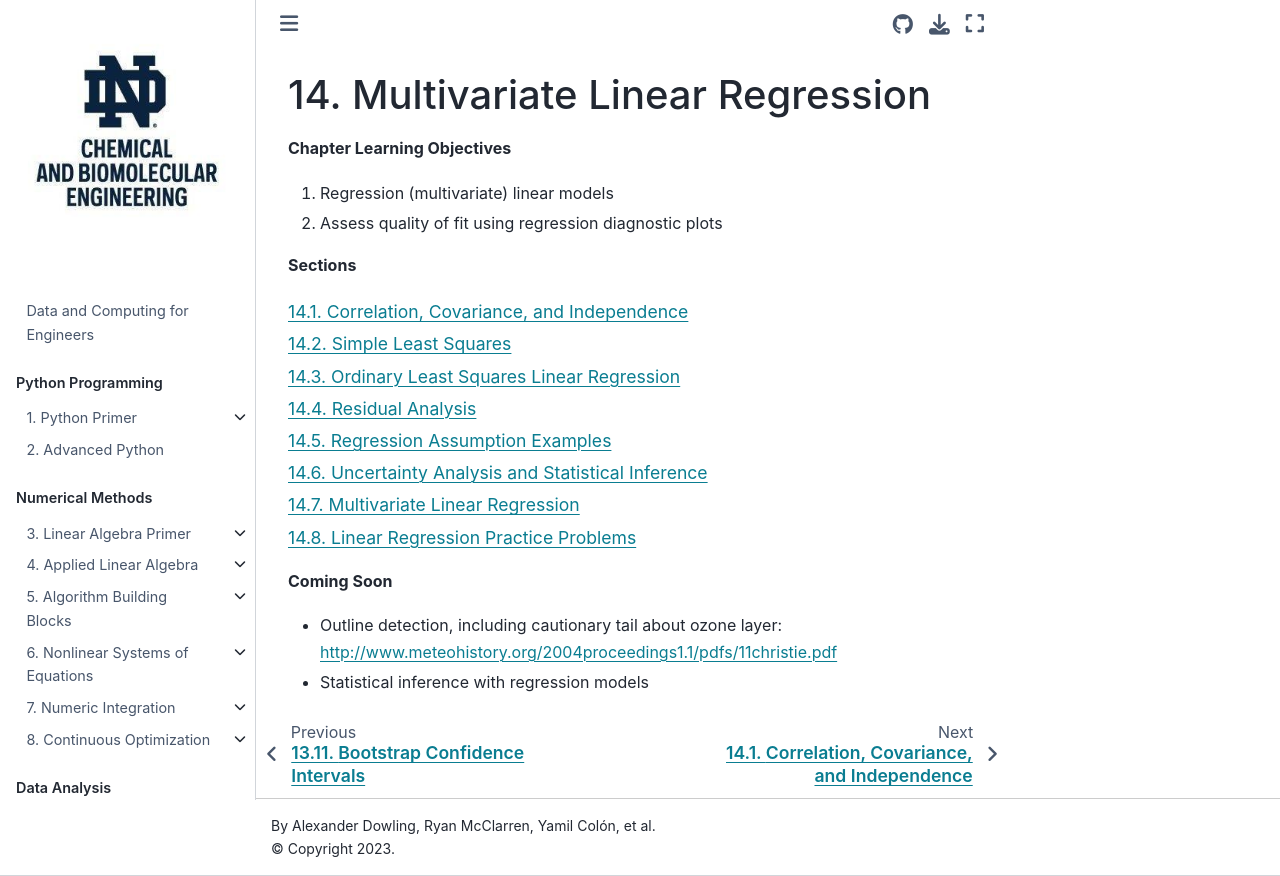

repository: ndcbe/data-and-computing · page: notebooks/14/regression.html · generator: jekyll

# Multivariate Linear Regression

**Chapter Learning Objectives**
1. Regression (multivariate) linear models
2. Assess quality of fit using regression diagnostic plots

**Sections**

```{tableofcontents}
```

**Coming Soon**
* Outline detection, including cautionary tail about ozone layer: http://www.meteohistory.org/2004proceedings1.1/pdfs/11christie.pdf
* Statistical inference with regression models
